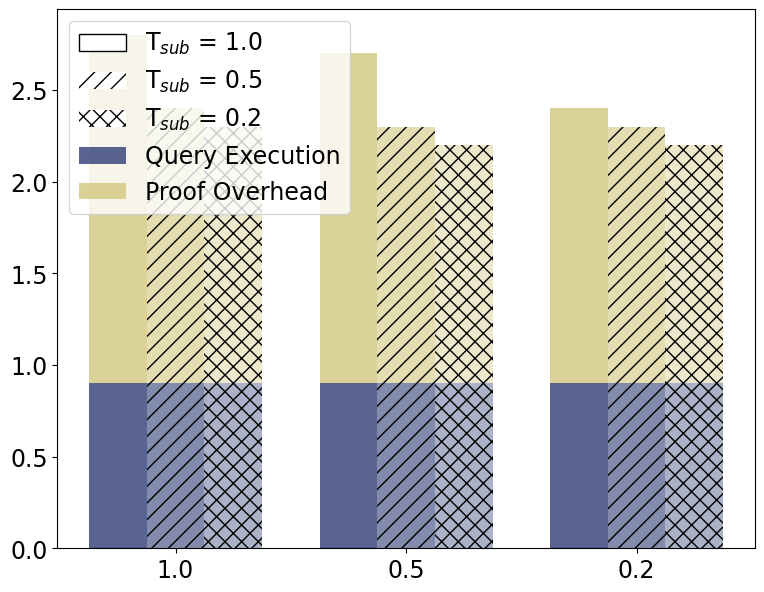

Generate this figure with matplotlib: (Note: this script raises an exception after producing the figure.)
import matplotlib.pyplot as plt
import pandas as pd

font = {'family': 'Bitstream Vera Sans',
        'size': 17}

plt.rc('font', **font)

raw_data = {'thresholdMain': ['1.0', '0.5', '0.2'],
            'executionThresholdOther1': [0.9, 0.9, 0.9],
            'proofOverheadThresholdOther1': [1.9, 1.8, 1.5],
            'totalThresholdOther1': [2.8, 2.7, 2.4],
            'executionThresholdOther05': [0.9, 0.9, 0.9],
            'proofOverheadThresholdOther05': [1.5, 1.4, 1.4],
            'totalThresholdOther05': [2.4, 2.3, 2.3],
            'executionThresholdOther02': [0.9, 0.9, 0.9],
            'proofOverheadThresholdOther02': [1.4, 1.3, 1.3],
            'totalThresholdOther02': [2.3, 2.2, 2.2],
            'empty': [0, 0, 0]}

df = pd.DataFrame(raw_data, raw_data['thresholdMain'])

# Create the general plot and the "subplots" i.e. the bars
f, ax = plt.subplots(1, figsize=(9, 7))

# Set the bar width
bar_width = 0.5

# Positions of the left bar-boundaries
bar_ThresholdOther1 = [1, 3, 5]
bar_ThresholdOther05 = [1.5, 3.5, 5.5]
bar_ThresholdOther02 = [2, 4, 6]

# Positions of the x-axis ticks (center of the bars as bar labels)
tick_pos = [1.5, 3.5, 5.5]

ax.bar(bar_ThresholdOther1, df['empty'], width=bar_width, alpha=1, color='white', edgecolor="black", label='T$_{sub}$ = 1.0')
ax.bar(bar_ThresholdOther1, df['empty'], width=bar_width, alpha=1, color='white', hatch="//", label='T$_{sub}$ = 0.5')
ax.bar(bar_ThresholdOther1, df['empty'], width=bar_width, alpha=1, color='white', hatch="xx", label='T$_{sub}$ = 0.2')

ax.bar(bar_ThresholdOther1, df['executionThresholdOther1'], width=bar_width, label='Query Execution', alpha=0.8, color='#2f3e75')
ax.bar(bar_ThresholdOther1, df['proofOverheadThresholdOther1'], width=bar_width, label='Proof Overhead', alpha=0.8, color='#d3c77e',
       bottom=df['executionThresholdOther1'])

ax.bar(bar_ThresholdOther05, df['executionThresholdOther05'], width=bar_width, alpha=0.6, color='#2f3e75', hatch="//")
ax.bar(bar_ThresholdOther05, df['proofOverheadThresholdOther05'], width=bar_width, alpha=0.6, color='#d3c77e', hatch="//",
       bottom=df['executionThresholdOther05'])

ax.bar(bar_ThresholdOther02, df['executionThresholdOther02'], width=bar_width, alpha=0.4, color='#2f3e75', hatch="xx")
ax.bar(bar_ThresholdOther02, df['proofOverheadThresholdOther02'], width=bar_width, alpha=0.4, color='#d3c77e', hatch="xx",
       bottom=df['executionThresholdOther02'])

# Set the x ticks with names
plt.xticks(tick_pos, df['thresholdMain'])
plt.legend(loc='upper left')

# Labelling
ax.text(bar_ThresholdOther1[0] - bar_width/2 + 0.07, df['totalThresholdOther1'][0] + 0.05, str(df['totalThresholdOther1'][0]), color='black', fontweight='bold')
ax.text(bar_ThresholdOther1[1] - bar_width/2 + 0.07, df['totalThresholdOther1'][1] + 0.05, str(df['totalThresholdOther1'][1]), color='black', fontweight='bold')
ax.text(bar_ThresholdOther1[2] - bar_width/2 + 0.07, df['totalThresholdOther1'][2] + 0.05, str(df['totalThresholdOther1'][2]), color='black', fontweight='bold')

ax.text(bar_ThresholdOther05[0] - bar_width/2 + 0.07, df['totalThresholdOther05'][0] + 0.05, str(df['totalThresholdOther05'][0]), color='black', fontweight='bold')
ax.text(bar_ThresholdOther05[1] - bar_width/2 + 0.07, df['totalThresholdOther05'][1] + 0.05, str(df['totalThresholdOther05'][1]), color='black', fontweight='bold')
ax.text(bar_ThresholdOther05[2] - bar_width/2 + 0.07, df['totalThresholdOther05'][2] + 0.05, str(df['totalThresholdOther05'][2]), color='black', fontweight='bold')

ax.text(bar_ThresholdOther02[0] - bar_width/2 + 0.07, df['totalThresholdOther02'][0] + 0.05, str(df['totalThresholdOther02'][0]), color='black', fontweight='bold')
ax.text(bar_ThresholdOther02[1] - bar_width/2 + 0.07, df['totalThresholdOther02'][1] + 0.05, str(df['totalThresholdOther02'][1]), color='black', fontweight='bold')
ax.text(bar_ThresholdOther02[2] - bar_width/2 + 0.07, df['totalThresholdOther02'][2] + 0.05, str(df['totalThresholdOther02'][2]), color='black', fontweight='bold')


# Set the label and legends
ax.set_ylabel("Runtime (s)", fontsize=20)
ax.set_xlabel("Threshold_T (Ratio)", fontsize=20)

ax.tick_params(axis='x', labelsize=20)
ax.tick_params(axis='y', labelsize=20)

plt.ylim(ymax=5.5)
plt.axhline(y=2.1, linewidth=2, color='k', linestyle='--', label='T = T$_{sub}$ = 0')
plt.legend()

plt.savefig('threshold.pdf', format='pdf')
